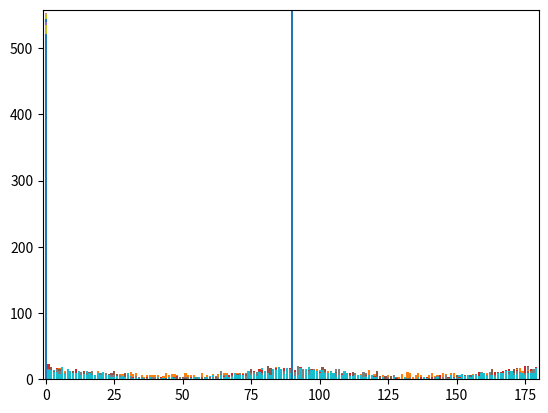

Generate this figure with matplotlib:
import numpy as np
import matplotlib.pyplot as plt
import scipy
import random

T = 273.15 #[K]
k_B = 1.38*10**(-23) #[J/K]
B = 1/k_B*T
Bk = 0.01
k= Bk/B #[J]


def V(x):
    return k

def p_pluss(x_0):
    p = 1/(1 + np.exp(-B*(V(x_0 -1)-V(x_0+1))) + np.exp(-B*(V(x_0)-V(x_0+1))))
    return p

def p_0(x_0):
    p = 1/(1 + np.exp(-B*(V(x_0 -1)-V(x_0))) + np.exp(-B*(V(x_0+1)-V(x_0))))
    return p

def p_minus(x_0):
    p = 1/(1 + np.exp(-B*(V(x_0 +1)-V(x_0-1))) + np.exp(-B*(V(x_0)-V(x_0-1))))
    return p

def randomWalk(antall_partikler, antall_steg):
    posisjoner = np.zeros(antall_partikler)
    for p in range(0,antall_partikler):
        pos = startpos
        for s in range (0,antall_steg):
            tilfeldig = random.uniform(0.0,1.0)
            if (tilfeldig <= p_minus(startpos)):
                pos -= 1
            elif (tilfeldig > (1-p_pluss(startpos))):
                pos += 1
            else:
                pos = pos
        posisjoner[p] = pos
    return posisjoner


def vekting(array):
    andeler = []
    posisjoner, antall = np.unique(array,return_counts=True)
    for i in range(0,len(antall)):
        andel = antall[i]/len(array)
        andeler.append(andel)
    np.array(posisjoner)
    np.array(andeler)
    return posisjoner, andeler
        

antall_partikler = 10000
antall_steg = 200
startpos = 0


posisjoner = randomWalk(antall_partikler,antall_steg)
x,y = vekting(posisjoner)

plt.bar(x,y,width=0.3)
plt.show()

alpha = 0.8
T_p = 500   #Antall steg per syklus
h = 1       #Steglengde
N_x = 90    #antall x-verdier i en periode
beta = 1/(1.3806*10**-(23)*298)     #Antar romtemperatur
k = 4.1142*10**-18       #Velger k slik at k*beta = 1000
N_p = 12*N_x    #Partikkeltall
antall_sykluser = 10

def V_2(x):
    return 2*k/N_x

#Må passe på at punktene får riktig x-verdi
def V_1(x):
    if(x<0):
        return(-k*x/((1-alpha)*N_x))
    else:
        return(k*x/(alpha*N_x))

def koordinatoversetter(x):
    x_verdi_til_pot = x
    if x_verdi_til_pot >= N_x + alpha * N_x:
        x_verdi_til_pot -= 2 * N_x
    elif x_verdi_til_pot >= alpha * N_x:
        x_verdi_til_pot -= N_x
    return x_verdi_til_pot


#Finner sannsynlighetene for å bevege seg opp, ned eller bli værende
def p_pluss(x, potensial):
    return(1/(1+np.exp(-beta*(potensial(x)-potensial(x+h)))+np.exp(-beta*(potensial(x-h)-potensial(x+h)))))

def p_null(x, potensial):
    return (1 / (1 + np.exp(-beta * (potensial(x + h) - potensial(x))) + np.exp(
        -beta * (potensial(x - 1) - potensial(x)))))
def p_minus(x, potensial):
    return (1 / (1 + np.exp(-beta * (potensial(x) - potensial(x - h))) + np.exp(
        -beta * (potensial(x + 1) - potensial(x -1)))))

def plotFordeling(array):
    verdi, antall = np.unique(array, return_counts=True)
    #Verdien vil har antallet på korresponderende plass i antall-lista
    plt.bar(verdi, antall)
    print(verdi, antall)
    plt.ylim(0, max(antall))
    plt.xlim(-1, 180)
    plt.show()

#Lager startfordeling i main()
def main():
    partikkelstrømliste = []
    fordeling = np.array([])
    for i in range(2*N_x):
        for e in range(6):
            fordeling = np.append(fordeling, [i])
    #Startfordelingen er nå definert med seks partikler i hvert punkt.
    
    hoppsannsynlighetV_1 = {}
    hoppsannsynlighetV_2 = {}
    #x_er heltallsverdier, er viktig at denne løkken ikke skaper feil pga utregninger
    
    for i in range(int(round(-(1-alpha)*N_x)), int(alpha*N_x)):
        hoppsannsynlighetV_1[i] = [p_minus(i*h, V_1), p_null(i*h, V_1), p_pluss(i*h, V_1)]
    print(hoppsannsynlighetV_1)
    
    for i in range(2*N_x):
        hoppsannsynlighetV_2[i] = [p_minus(i*h, V_2), p_null(i*h, V_2), p_pluss(i*h, V_2)]
    print(hoppsannsynlighetV_2)
   
    for k in range(0, 2*antall_sykluser):
        #Alternerer mellom potensial 2 og 1
        if k%2 == 0:
            sannsynligheter = hoppsannsynlighetV_2
        else:
            sannsynligheter = hoppsannsynlighetV_1
        
        #Vi teller opp antall partikkelsteg etter hvert som tiden går, og lagrer dem i variabelen
        #partikkelstrøm
        partikkelstrøm = 0
        
        for i in range(0, T_p):
            for j in range(0, len(fordeling)):
                tall = random.uniform(0, 1)
                if k%2 == 0:
                    #X-verdien til potensial 2 kan stå som den er slik funksjonen er definert
                    x_verdi = fordeling[j]
                else:
                    #Vi trenger kun å transformere x-koordinatet i potensial 1.
                    x_verdi = koordinatoversetter(fordeling[j])
                if tall <= sannsynligheter[x_verdi][0]:
                    fordeling[j] -= h
                    partikkelstrøm -= 1
                    #Vi må passe på at ingen partikler faller utenfor det gyldige området
                    if fordeling[j] == -1:
                        fordeling[j] = 179
                elif tall >= 1-sannsynligheter[x_verdi][2]:
                    fordeling[j] += h
                    partikkelstrøm += 1
                    #Igjen: Vi må passe på at ingen partikler faller utenfor det gyldige området
                    if fordeling[j] == 180:
                        fordeling[j] = 0
        
        plotFordeling(fordeling)
        
        partikkelstrømliste.append(partikkelstrøm/(6*2*N_x))
        #Har nå lagret partikkelstrømmen per syklushalvdel. Må behandle den litt slik at den ønskede formen oppstår.
    
    print(partikkelstrømliste)
    gjennomsnittsstrøm = []
    for i in range(int(len(partikkelstrømliste)/2)):
        gjennomsnittsstrøm.append((partikkelstrømliste[2*i] + partikkelstrømliste[2*i+1])/(2*T_p))
    print(gjennomsnittsstrøm)


main()

